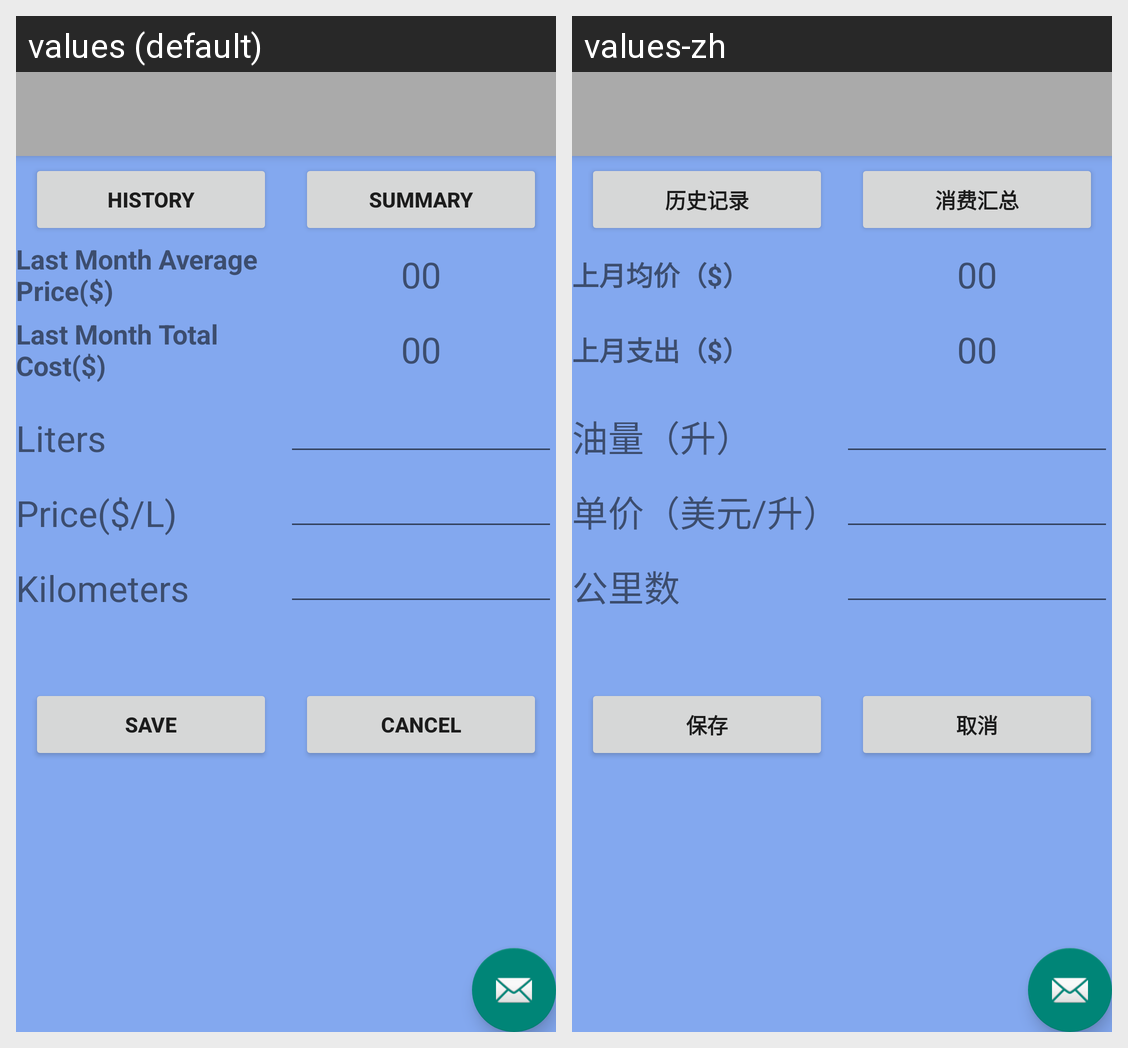

This grid shows one Android layout under two languages. Give, for every string resource on the screen, its name, the default text and each shown locale's text.
Android screen res/layout/activity_automobile.xml rendered under 2 locales, left to right: values (default), values-zh. Device: Nexus 5 (rendered at 1080×1920; each locale shown at half size, 540×960, under a caption strip naming it); theme Theme.AppCompat.Light.NoActionBar.
Strings drawn on this screen, with the default value and each locale's value (text and hints the layout hard-codes, and strings that could not be matched under every locale, appear in the picture but are not listed):

auto_histRecord
  values: History
  values-zh: 历史记录

auto_histSummary
  values: Summary
  values-zh: 消费汇总

auto_avgPrice
  values: Last Month Average Price($)
  values-zh: 上月均价（$）

auto_totalCost
  values: Last Month Total Cost($)
  values-zh: 上月支出（$）

auto_liters
  values: Liters
  values-zh: 油量（升）

auto_price
  values: Price($/L)
  values-zh: 单价（美元/升）

auto_kilo
  values: Kilometers
  values-zh: 公里数

auto_save
  values: Save
  values-zh: 保存

auto_cancel
  values: Cancel
  values-zh: 取消
